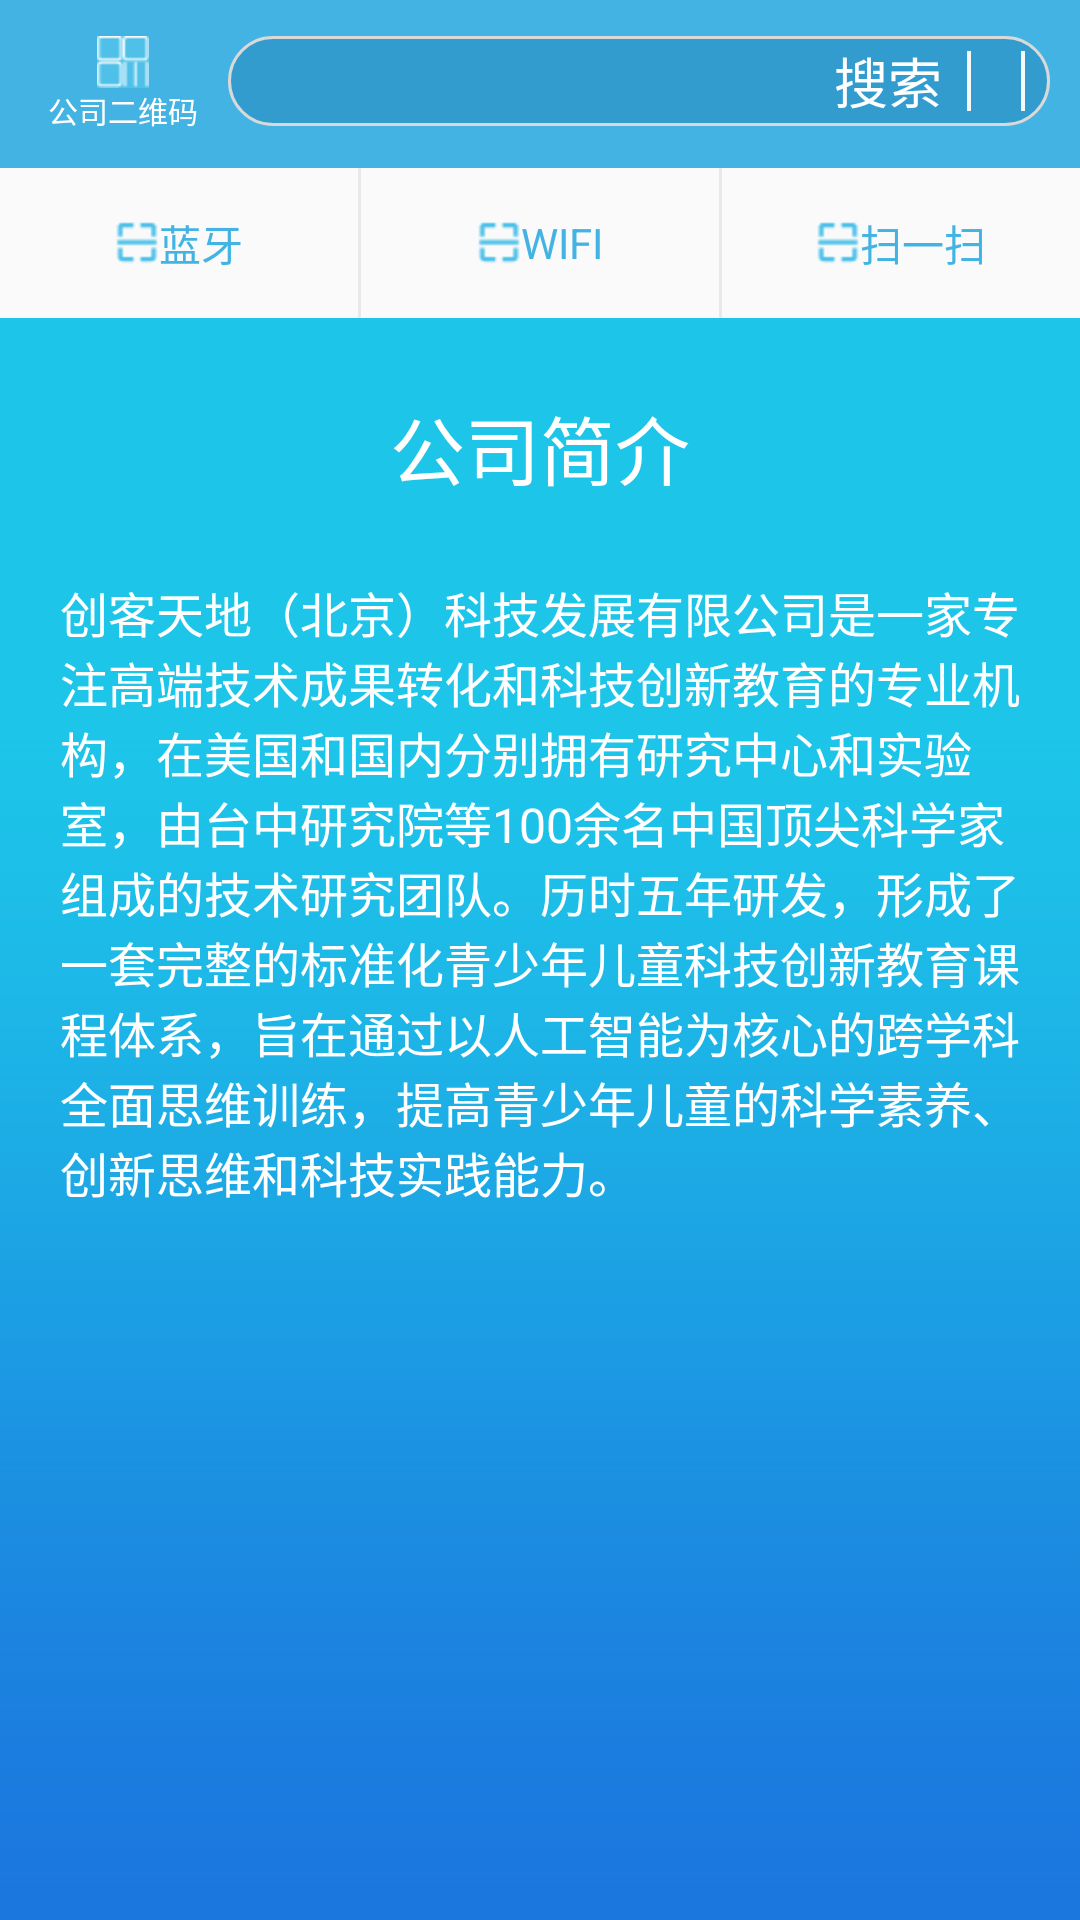

Layout XML and referenced resources for this Android screen:
<!-- AndroidManifest.xml: application theme AppTheme -->
<!-- res/layout/activity_main.xml -->
<?xml version="1.0" encoding="utf-8"?>
<LinearLayout xmlns:android="http://schemas.android.com/apk/res/android"
    android:orientation="vertical"
    xmlns:app="http://schemas.android.com/apk/res-auto"
    xmlns:tools="http://schemas.android.com/tools"
    android:id="@+id/container"
    android:layout_width="match_parent"
    android:layout_height="match_parent"
    tools:context=".activity.MainActivity">

    <include layout="@layout/title" />
    <include layout="@layout/navigation" />

    
        
        
        
        
        
        
        

     <LinearLayout
        android:orientation="vertical"
        android:background="@mipmap/bg_03"
        android:layout_width="match_parent"
        android:layout_height="match_parent">


        <TextView
            android:textColor="#ffffff"
            android:layout_margin="25dp"
            android:textSize="25dp"
            android:gravity="center"
            android:text="公司简介"
            android:layout_width="match_parent"
            android:layout_height="wrap_content" />

        <TextView
            android:id="@+id/tv_company_description"
            android:textSize="16sp"
            android:layout_marginRight="20dp"
            android:layout_marginLeft="20dp"
            android:textColor="#ffffff"
            android:text="@string/company_description"
            android:layout_width="match_parent"
            android:layout_height="wrap_content" />

    </LinearLayout>

</LinearLayout>
<!-- res/layout/title.xml (included above) -->
<?xml version="1.0" encoding="utf-8"?>
<RelativeLayout xmlns:android="http://schemas.android.com/apk/res/android"
    android:layout_width="match_parent"
    android:layout_height="wrap_content">

    <android.support.v7.widget.Toolbar
        android:id="@+id/toolbar"
        android:layout_width="match_parent"
        android:layout_height="wrap_content"
        android:layout_weight="1"
        android:background="?attr/colorPrimary"
        android:minHeight="?attr/actionBarSize"
        android:theme="?attr/actionBarTheme">

        <RelativeLayout
            android:layout_width="match_parent"
            android:layout_height="wrap_content"
            android:gravity="center">


            <TextView
                android:id="@+id/tv_ewm"
                android:layout_width="wrap_content"
                android:layout_height="wrap_content"
                android:layout_centerVertical="true"
                android:drawableTop="@mipmap/ewm_06"
                android:text="公司二维码"
                android:textColor="#ffffff"
                android:textSize="10sp" />

            <LinearLayout
                android:layout_width="match_parent"
                android:layout_height="wrap_content"
                android:layout_marginLeft="10dp"
                android:layout_marginRight="10dp"
                android:layout_toRightOf="@+id/tv_ewm"
                android:focusable="true"
                android:background="@drawable/rounded_edittext"
                android:orientation="horizontal">

                <EditText
                    android:id="@+id/sv_cus"
                    android:cursorVisible="false"
                    android:layout_width="0dp"
                    android:layout_height="30dp"
                    android:layout_weight="3"
                    android:background="@color/transparent"
                    android:focusable="true"
                    android:focusableInTouchMode="true"
                    android:gravity="right|center_vertical"
                    android:hint="搜索"
                    android:iconifiedByDefault="false"
                    android:textColorHint="#ffffff" />

                <ImageView
                    android:layout_width="0dp"
                    android:layout_height="20dp"
                    android:layout_gravity="center"
                    android:layout_marginLeft="5dp"
                    android:layout_marginRight="5dp"
                    android:layout_weight="0.1"
                    android:src="@mipmap/bg_02" />

                <ImageView
                    android:layout_width="0dp"
                    android:layout_height="20dp"
                    android:layout_gravity="center"
                    android:layout_marginLeft="5dp"
                    android:layout_marginRight="5dp"
                    android:layout_weight="0.1"
                    android:src="@mipmap/bg_02" />

            </LinearLayout>


            
            
            
            
            
            
            
            
            
            
        </RelativeLayout>
    </android.support.v7.widget.Toolbar>


</RelativeLayout>
<!-- res/layout/navigation.xml (included above) -->
<?xml version="1.0" encoding="utf-8"?>
<LinearLayout xmlns:android="http://schemas.android.com/apk/res/android"
    android:layout_width="match_parent"
    android:layout_height="50dp"
    android:gravity="center"
    android:orientation="horizontal">


    <LinearLayout
        android:id="@+id/ll_lanya"
        style="@style/navitation_item_linearlayout">

        <TextView
            android:id="@+id/tv_lanya"
            style="@style/navigation_item_textview"
            android:text="@string/lanya" />
    </LinearLayout>

    <View style="@style/view_line" />

    <LinearLayout
        android:id="@+id/ll_wifi"
        style="@style/navitation_item_linearlayout">

        <TextView
            android:id="@+id/tv_wifi"
            style="@style/navigation_item_textview"
            android:text="@string/wifi" />
    </LinearLayout>
    <View style="@style/view_line" />
    <LinearLayout
        android:id="@+id/ll_saoyiysao"
        style="@style/navitation_item_linearlayout">


        <TextView
            android:id="@+id/ll_saoyisao"
            style="@style/navigation_item_textview"
            android:text="@string/saoyisao" />
    </LinearLayout>

</LinearLayout>
<!-- resources referenced by this layout -->
<resources>
  <!-- drawable rounded_edittext (drawable) -->
  <?xml version="1.0" encoding="utf-8"?>
  <shape xmlns:android="http://schemas.android.com/apk/res/android"
      android:shape="rectangle" >
  
      
      <corners android:radius="30dp" />
  
      
      
      <solid android:color="@color/color_search" />
  
      
      <stroke
          android:width="1dp"
          android:color="#d9d9d9" />
  
  </shape>
  <!-- mipmap bg_02: png bitmap (mipmap-hdpi, 1032 bytes) -->
  <!-- mipmap bg_03: png bitmap (mipmap-hdpi, 1398 bytes) -->
  <!-- mipmap ewm_06: png bitmap (mipmap-hdpi, 1298 bytes) -->
  <string name="company_description">创客天地（北京）科技发展有限公司是一家专注高端技术成果转化和科技创新教育的专业机构，在美国和国内分别拥有研究中心和实验室，由台中研究院等100余名中国顶尖科学家组成的技术研究团队。历时五年研发，形成了一套完整的标准化青少年儿童科技创新教育课程体系，旨在通过以人工智能为核心的跨学科全面思维训练，提高青少年儿童的科学素养、创新思维和科技实践能力。</string>
  <string name="lanya">蓝牙</string>
  <string name="saoyisao">扫一扫</string>
  <string name="wifi">WIFI</string>
  <style name="navigation_item_textview">
          <item name="android:layout_width">wrap_content</item>
          <item name="android:layout_height">match_parent</item>
          <item name="android:drawableLeft">@mipmap/saoyisao</item>
          <item name="android:gravity">left|center_vertical</item>
          <item name="android:textColor">@color/colorPrimary</item>
      </style>
  <style name="navitation_item_linearlayout">
          <item name="android:background">@drawable/tv_bg_selector</item>
          <item name="android:layout_width">0dp</item>
          <item name="android:layout_height">match_parent</item>
          <item name="android:layout_weight">1</item>
          <item name="android:gravity">center</item>
      </style>
  <style name="view_line">
          <item name="android:background">#11000000</item>
          <item name="android:layout_width">1dp</item>
          <item name="android:layout_height">match_parent</item>
      </style>
  <style name="AppTheme" parent="Theme.AppCompat.Light.NoActionBar">
          
          <item name="colorPrimary">@color/colorPrimary</item>
          <item name="colorPrimaryDark">@color/colorPrimaryDark</item>
          <item name="colorAccent">@color/colorAccent</item>
      </style>
  <color name="color_search">#329CCE</color>
  <color name="colorPrimary">#43b3e3</color>
  <!-- drawable tv_bg_selector (drawable) -->
  <?xml version="1.0" encoding="utf-8"?>
  <selector xmlns:android="http://schemas.android.com/apk/res/android">
      <item android:state_pressed="true">
          <shape android:shape="rectangle">
              <solid android:color="#11000000" />
          </shape>
      </item>
      <item android:state_pressed="false">
          <shape android:shape="rectangle">
              
              <solid android:color="#00000000" />
          </shape>
      </item>
  
  </selector>
  <color name="colorPrimaryDark">#43b3e3</color>
  <color name="colorAccent">#FF4081</color>
</resources>
